Run: headless pygame with SDL's dummy video driver; simulated clock (each Clock.tick advances the game by its frame time, no real sleeping); random seed 0; keys injected as events and as key.get_pressed() state; no mouse input; restart key SPACE tapped at the start of phases 3 and 4.
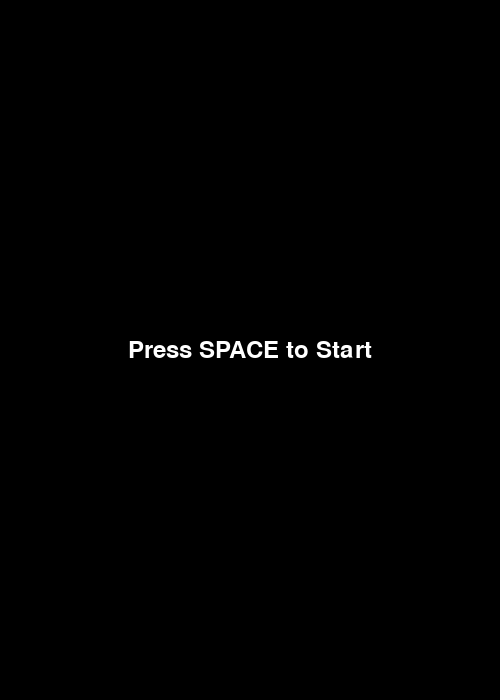
Frame 1 of 3 · flips 1–60 · no input
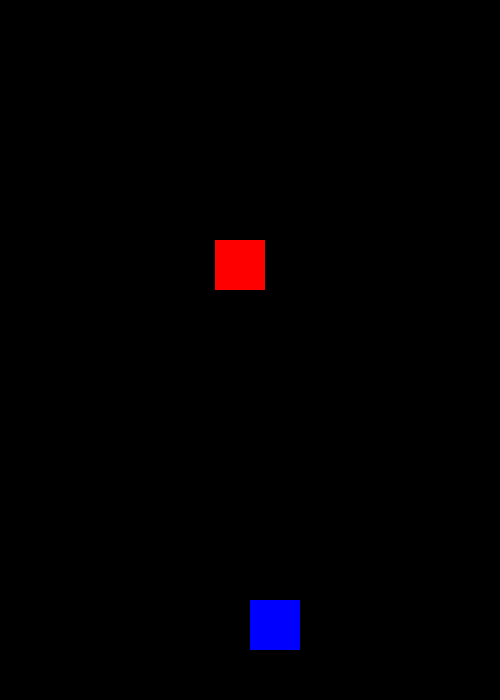
Frame 2 of 3 · flips 61–180 · tapped SPACE, RETURN · held RIGHT (→), D
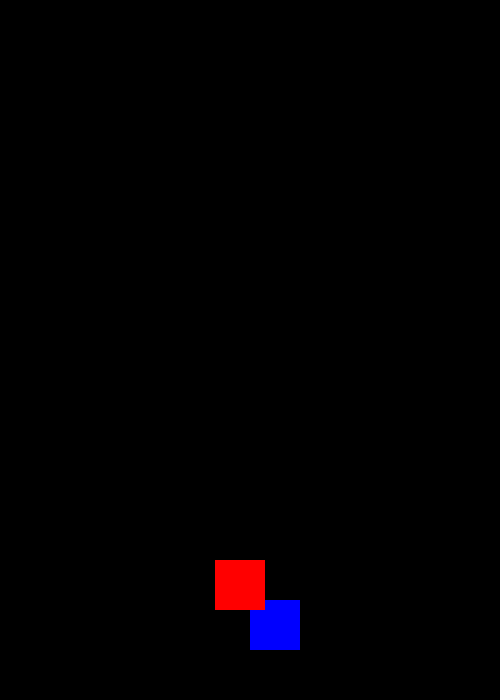
Frame 3 of 3 · flips 181–300 · tapped SPACE · held DOWN (↓), S (game ended)

The pygame program that drew these frames:

import sys
import pygame
import random

# Inicializar Pygame
pygame.init()

# --------------- General content-----------------------
HEIGHT = 700
WIDTH = 500
color_red = (255, 0, 0)
color_blue = (0, 0, 255)
color_dark = (0, 0, 0)
color_white = (255, 255, 255)


# Constantes para la pantalla de inicio--------
START_SCREEN = 0
GAME_SCREEN = 1
current_screen = START_SCREEN

# ---------------- Player content-------------------------

# Player size-----------
player_size = 50

# Player position -------------
# Width: We divide the width by 2 to find the exact half
# Height: We subtract the size of the player, 2 times from the height, to leave a margin
player_pos = [WIDTH/2, HEIGHT-player_size*2]

# ---------------- Enemy content-------------------------

# Enemy size-----------
enemy_size = 50
# Enemy position -------------
# We subtract the size of the enemy to leave a margin
enemy_pos = [random.randint(0, WIDTH - enemy_size), 0]

# ---------------Game screen---------------------
screen = pygame.display.set_mode((WIDTH, HEIGHT))

game_over = False

# We define a clock
clock = pygame.time.Clock()

#----------------Funtions--------------------------
def show_start_screen():
    global current_screen
    screen.fill(color_dark)
    font = pygame.font.Font(None, 36)
    text = font.render("Press SPACE to Start", True, color_white)
    text_rect = text.get_rect()
    text_rect.center = (WIDTH // 2, HEIGHT // 2)
    screen.blit(text, text_rect)
    pygame.display.update()

  



# Collision system------------------

def detect_collision(player_pos, enemy_pos):
    # Player axis X
    px = player_pos[0]
    # Player axis Y
    py = player_pos[1]

    # Enemy axis X
    ex = enemy_pos[0]
    # Enemy axis Y
    ey = enemy_pos[1]

    if (ex >= px and ex < (px + player_size)) or (px >= ex and px < (ex + enemy_size)):
        if (ey >= py and ey < (py + player_size)) or (py >= ey and py < (ey + enemy_size)):
            return True
    return False

# ---------------Game cycle---------------------

show_start_screen()
        
while not game_over:
    for event in pygame.event.get():
        if event.type == pygame.QUIT:
            sys.exit()

    if current_screen == START_SCREEN:
        show_start_screen()
        for event in pygame.event.get():
            if event.type == pygame.KEYDOWN and event.key == pygame.K_SPACE:
                current_screen = GAME_SCREEN

    if current_screen == GAME_SCREEN:

        # If the user presses a key, check which key was pressed
        if event.type == pygame.KEYDOWN:
            # Coordinate X
            x = player_pos[0]
            if event.key == pygame.K_LEFT:
                x -= player_size

            if event.key == pygame.K_RIGHT:
                x += player_size

            # The player's position is assigned to the X coordinate
            player_pos[0] = x

    # We restart the screen to create a motion effect
        screen.fill(color_dark)

        if enemy_pos[1] >= 0 and enemy_pos[1] < HEIGHT:
            enemy_pos[1] += 20
        else:
            enemy_pos[0] = random.randint(0, WIDTH - enemy_size)
            enemy_pos[1] = 0

        # Collisions
        if detect_collision(player_pos, enemy_pos):
            game_over = True

        # We draw our player
        pygame.draw.rect(screen, color_blue,
                        (player_pos[0], player_pos[1], player_size, player_size))

        # We draw our enemy
        pygame.draw.rect(screen, color_red,
                        (enemy_pos[0], enemy_pos[1], enemy_size, enemy_size))

        # We limit the Fhz
        clock.tick(30)
        pygame.display.update()

# Finalizar Pygame
pygame.quit()
